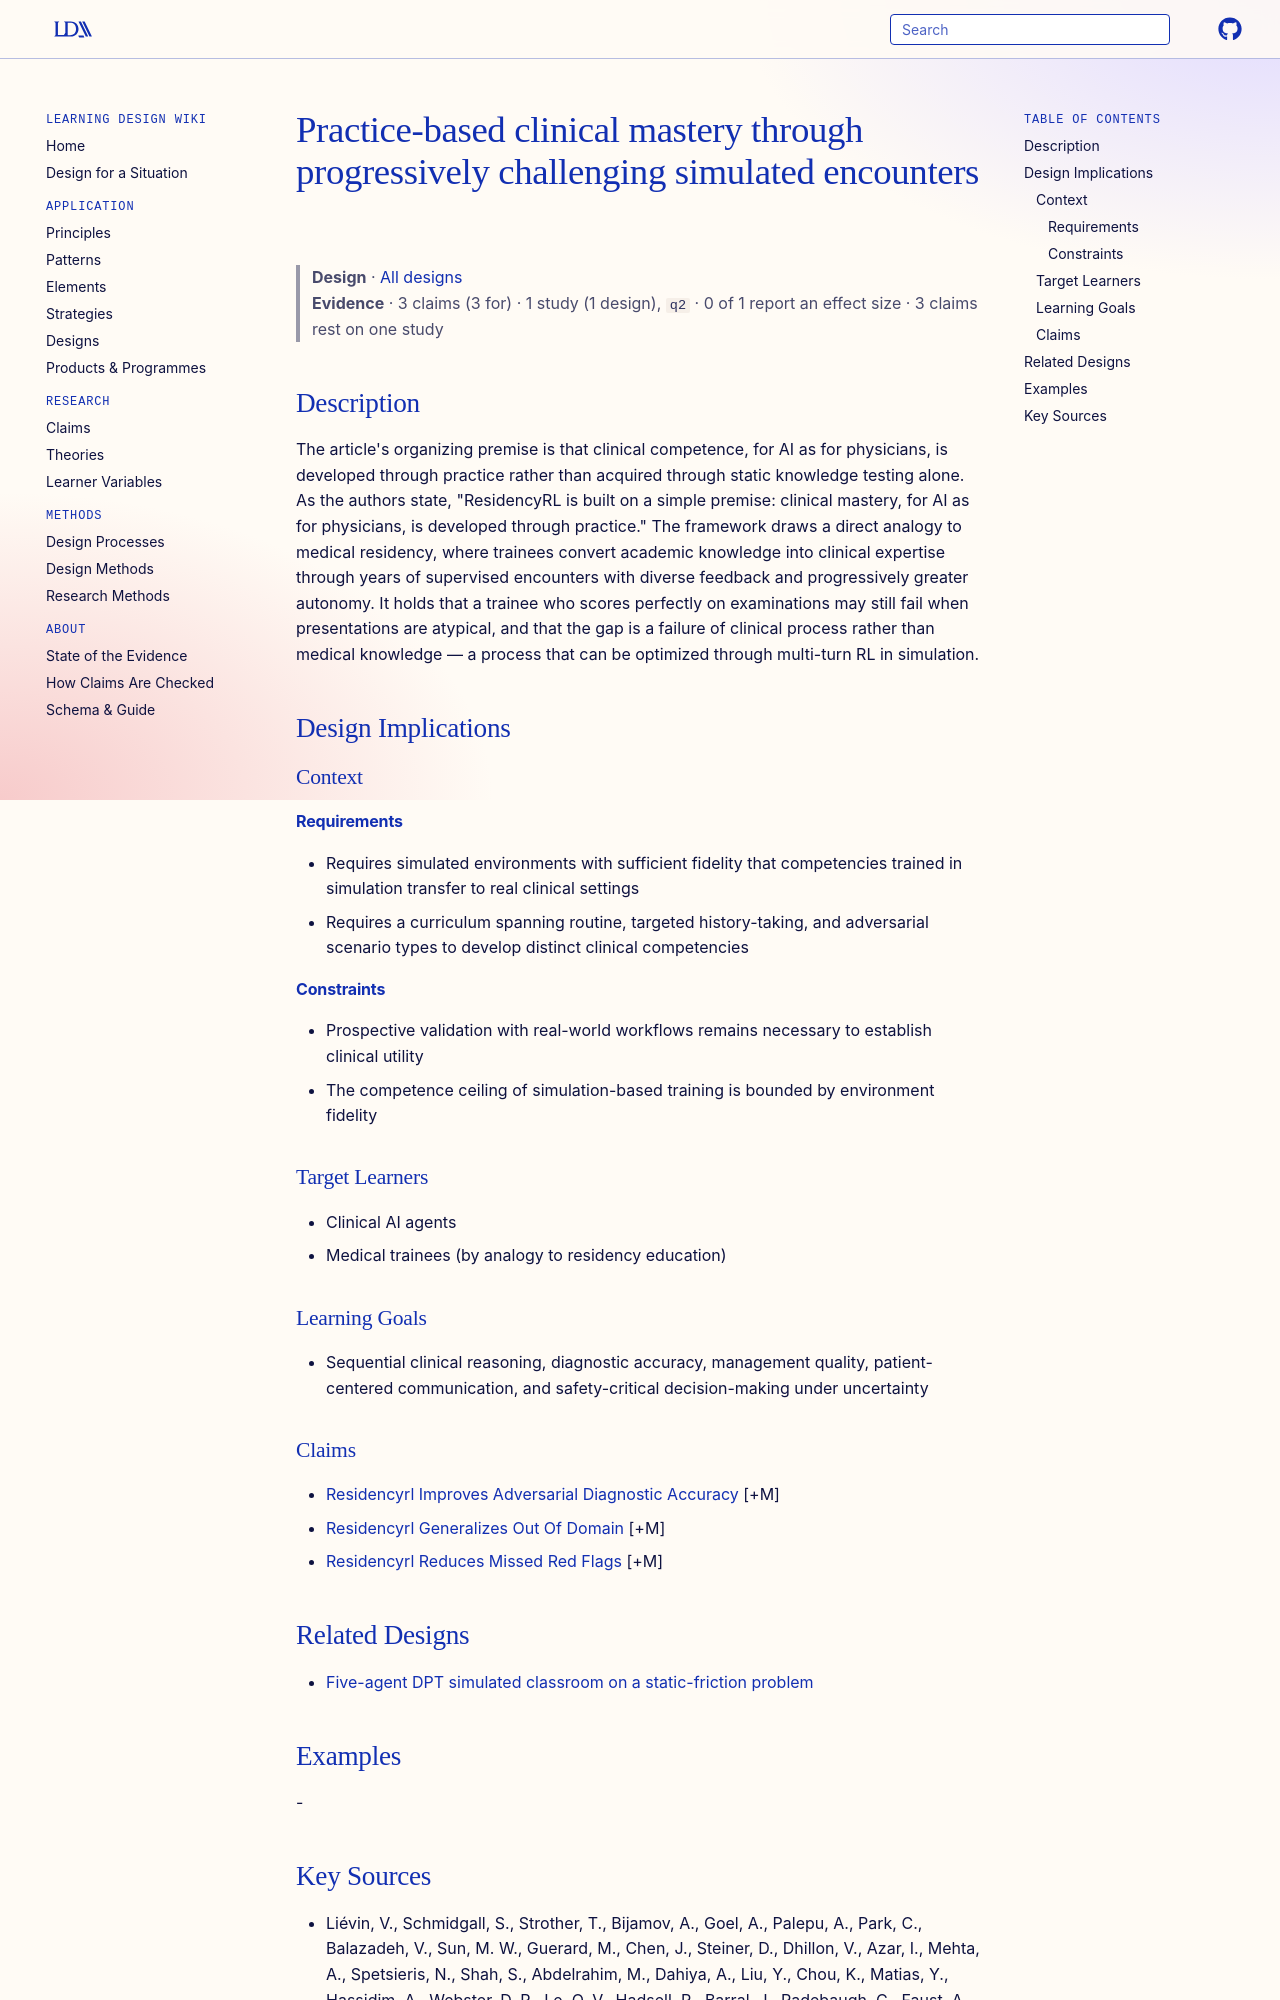

repository: Learning-Design-Alliance/learning-wiki · page: designs/residencyrl-practice-based-clinical-mastery/index.html · generator: mkdocs

---
type: design
id: residencyrl-practice-based-clinical-mastery
title: Practice-based clinical mastery through progressively challenging simulated encounters
description: "The article's organizing premise is that clinical competence, for AI as for physicians, is developed through practice rather than acquired through static knowledge testing alone."
status: review
generated:
  by: "process:settle-candidates"
  at: 2026-10-11
sources:
  - id: liévin-2026
    resource: "https://arxiv.org/abs/2608.07418"
    title: "Liévin, V., Schmidgall, S., Strother, T., Bijamov, A., Goel, A., Palepu, A., Park, C., Balazadeh, V., Sun, M. W., Guerard, M., Chen, J., Steiner, D., Dhillon, V., Azar, I., Mehta, A., Spetsieris, N., Shah, S., Abdelrahim, M., Dahiya, A., Liu, Y., Chou, K., Matias, Y., Hassidim, A., Webster, D. R., Le, Q. V., Hadsell, R., Barral, J., Radebaugh, C., Faust, A., Azizi, S., Schaekermann, M., Chen, P.-H. C., Tu, T., Racz, D., & Yang, L. (2026). ResidencyRL: Reinforcement Learning in Simulated Clinical Environments. arXiv. https://arxiv.org/abs/2608.07418"
    author: "Liévin, V., Schmidgall, S., Strother, T., Bijamov, A., Goel, A., Palepu, A., Park, C., Balazadeh, V., Sun, M. W., Guerard, M., Chen, J., Steiner, D., Dhillon, V., Azar, I., Mehta, A., Spetsieris, N., Shah, S., Abdelrahim, M., Dahiya, A., Liu, Y., Chou, K., Matias, Y., Hassidim, A., Webster, D. R., Le, Q. V., Hadsell, R., Barral, J., Radebaugh, C., Faust, A., Azizi, S., Schaekermann, M., Chen, P.-H. C., Tu, T., Racz, D., & Yang, L"
---

# Practice-based clinical mastery through progressively challenging simulated encounters

> **Design** · [All designs](index.md)
> **Evidence** · 3 claims (3 for) · 1 study (1 design), `q2` · 0 of 1 report an effect size · 3 claims rest on one study

## Description
The article's organizing premise is that clinical competence, for AI as for physicians, is developed through practice rather than acquired through static knowledge testing alone. As the authors state, "ResidencyRL is built on a simple premise: clinical mastery, for AI as for physicians, is developed through practice." The framework draws a direct analogy to medical residency, where trainees convert academic knowledge into clinical expertise through years of supervised encounters with diverse feedback and progressively greater autonomy. It holds that a trainee who scores perfectly on examinations may still fail when presentations are atypical, and that the gap is a failure of clinical process rather than medical knowledge — a process that can be optimized through multi-turn RL in simulation.

## Design Implications

### Context
#### Requirements
- Requires simulated environments with sufficient fidelity that competencies trained in simulation transfer to real clinical settings
- Requires a curriculum spanning routine, targeted history-taking, and adversarial scenario types to develop distinct clinical competencies
#### Constraints
- Prospective validation with real-world workflows remains necessary to establish clinical utility
- The competence ceiling of simulation-based training is bounded by environment fidelity

### Target Learners
- Clinical AI agents
- Medical trainees (by analogy to residency education)

### Learning Goals
- Sequential clinical reasoning, diagnostic accuracy, management quality, patient-centered communication, and safety-critical decision-making under uncertainty

### Claims
- [Residencyrl Improves Adversarial Diagnostic Accuracy](../claims/residencyrl-improves-adversarial-diagnostic-accuracy.md) [+M]
- [Residencyrl Generalizes Out Of Domain](../claims/residencyrl-generalizes-out-of-domain.md) [+M]
- [Residencyrl Reduces Missed Red Flags](../claims/residencyrl-reduces-missed-red-flags.md) [+M]

## Related Designs

- [Five-agent DPT simulated classroom on a static-friction problem](dpt-five-agent-simulated-classroom.md)

## Examples
-
